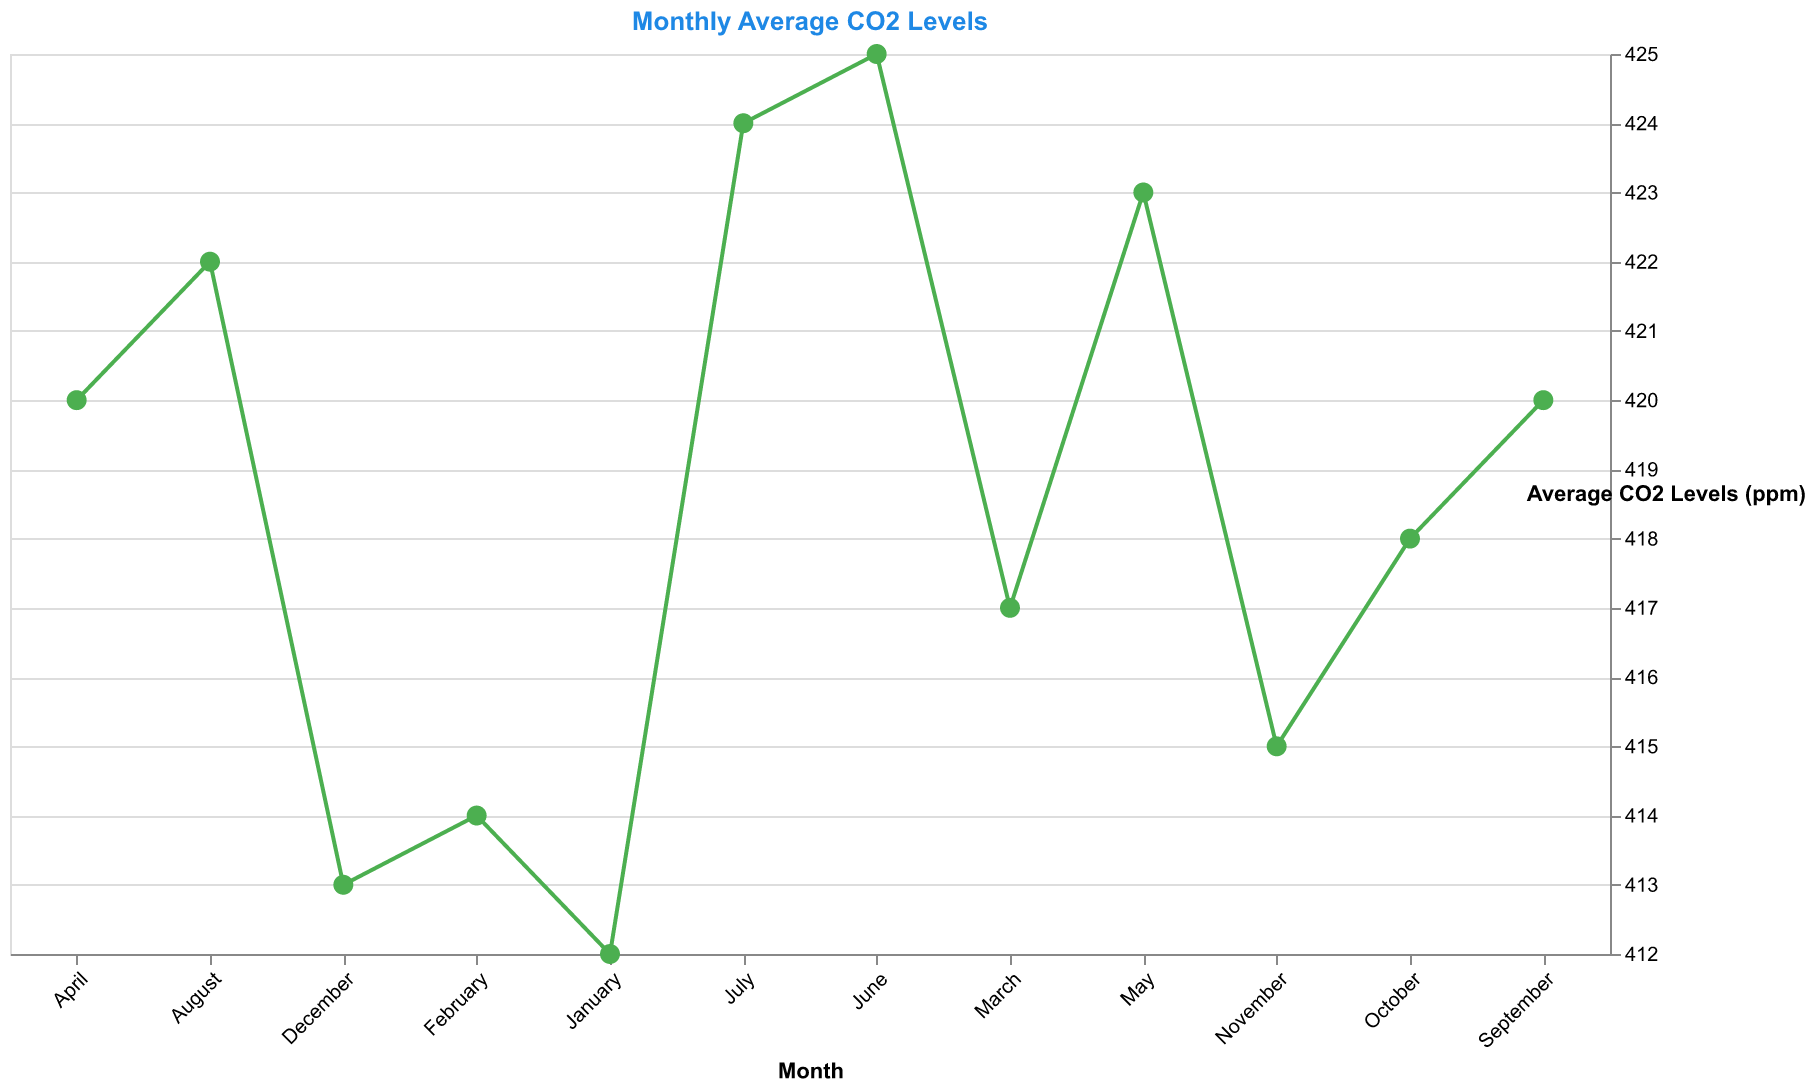

The file beside this chart, header and first rows:
Month, Average CO2 Levels (ppm)
January, 412
February, 414
March, 417
April, 420
May, 423
June, 425
July, 424
August, 422
September, 420
October, 418
November, 415
December, 413
